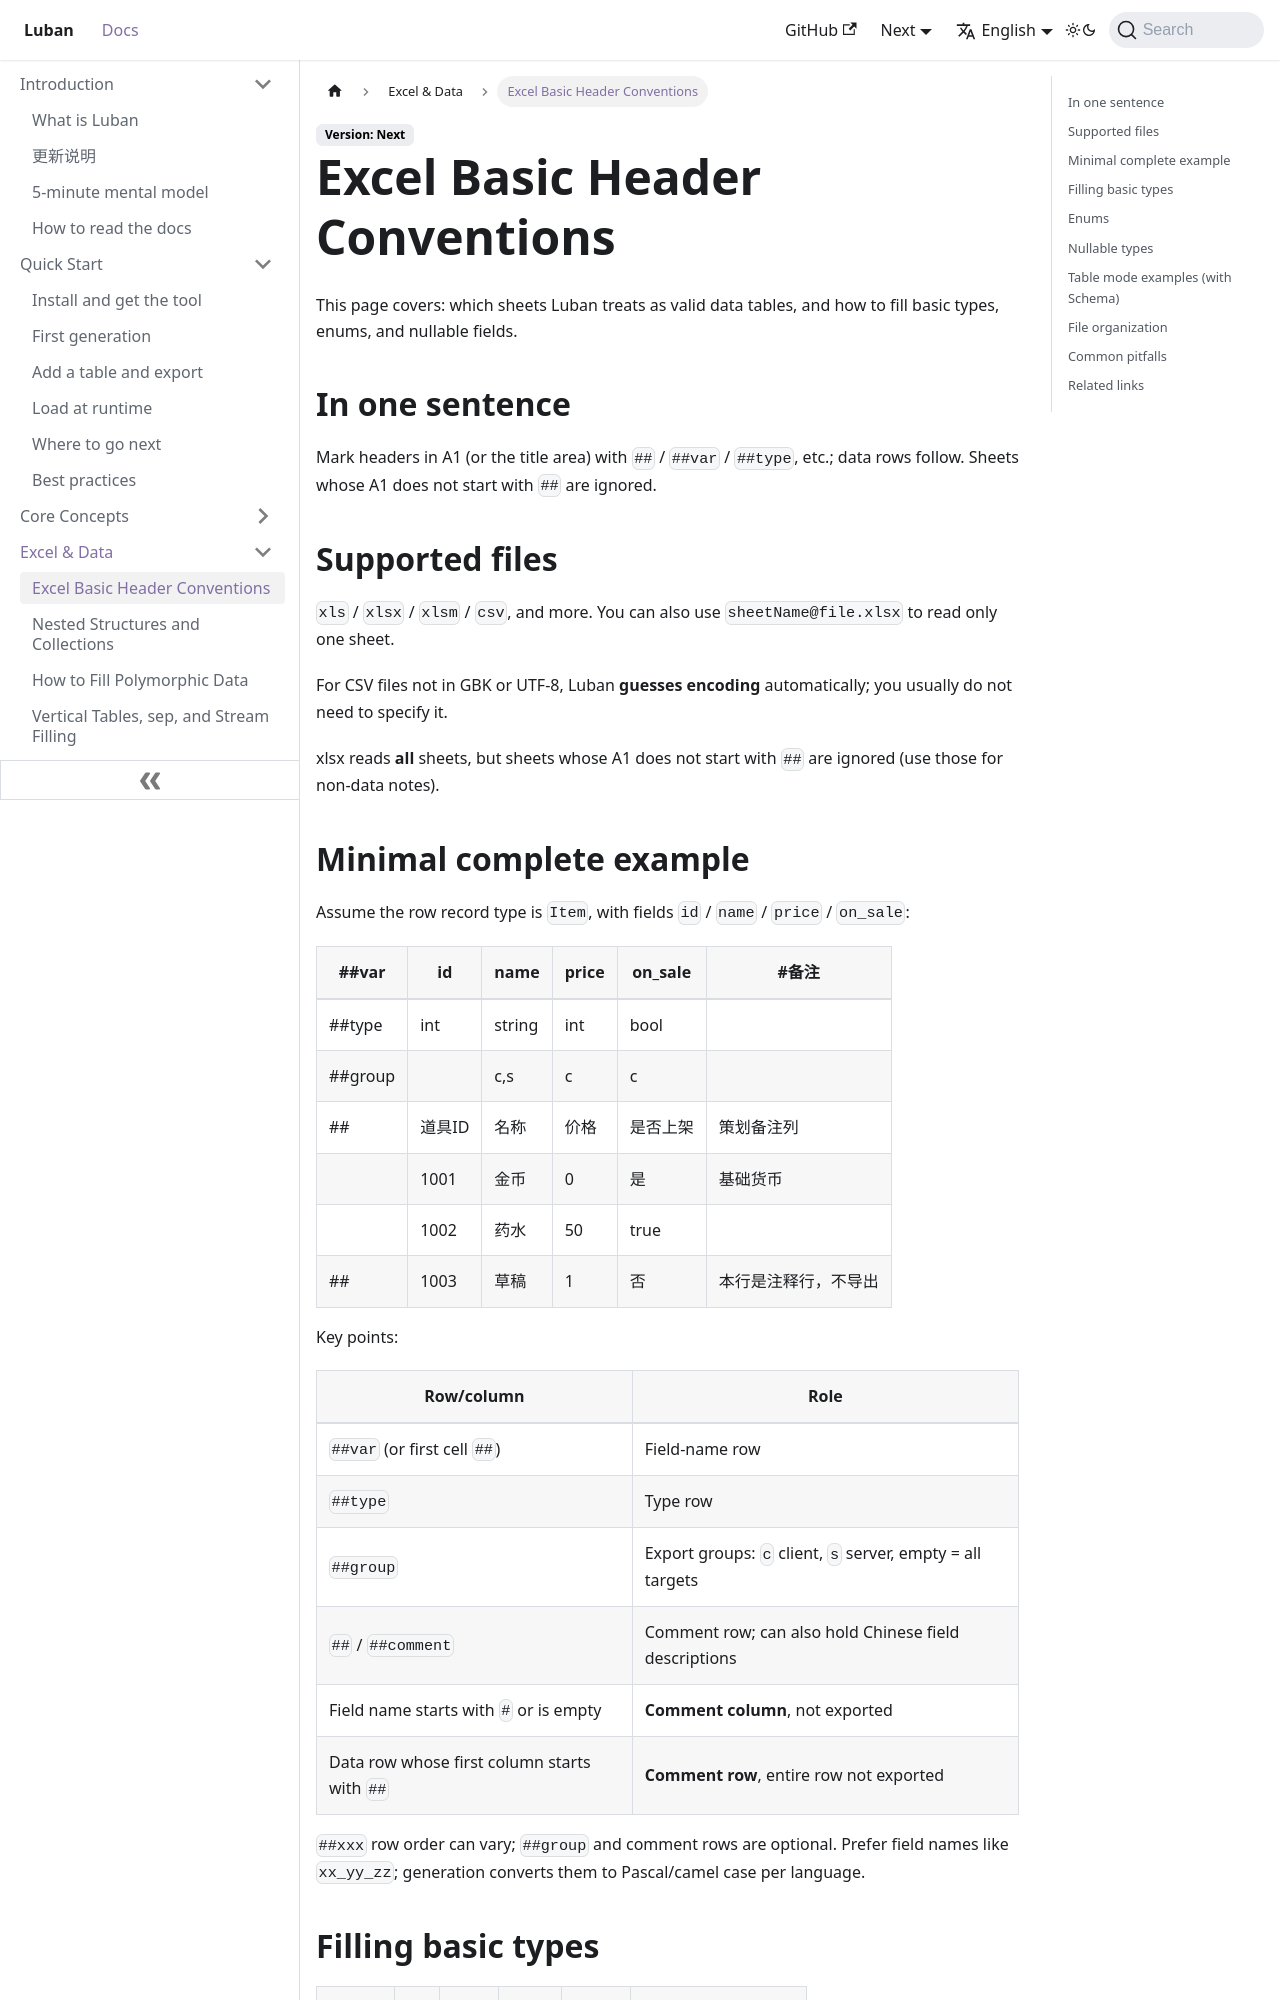

repository: focus-creative-games/luban-doc · page: en/docs/excel/basics.html · generator: docusaurus

---
sidebar_position: 1
---

# Excel 基础表头约定

本页解决：什么样的 sheet 会被 Luban 当成有效数据表，以及基础类型、枚举、可空怎么填。

## 一句话

A1（或标题区）用 `##` / `##var` / `##type` 等标记表头；其后是数据行。A1 不以 `##` 开头的 sheet 会被忽略。

## 支持的文件

`xls` / `xlsx` / `xlsm` / `csv` 等。也可用 `sheet名@文件.xlsx` 只读某一个 sheet。

读取 GBK、UTF-8 以外的 CSV 时，Luban 会**智能猜测编码**并正确处理，一般无需手工指定。

xlsx 会读入**所有** sheet，但 A1 不以 `##` 开头的 sheet 会被忽略（可放策划说明等非数据 sheet）。

## 最小完整示例

假设表记录类型为 `Item`，字段 `id` / `name` / `price` / `on_sale`：

| ##var | id | name | price | on_sale | #备注 |
|---|---|---|---|---|---|
| ##type | int | string | int | bool | |
| ##group | | c,s | c | c | |
| ## | 道具ID | 名称 | 价格 | 是否上架 | 策划备注列 |
| | 1001 | 金币 | 0 | 是 | 基础货币 |
| | 1002 | 药水 | 50 | true | |
| ## | 1003 | 草稿 | 1 | 否 | 本行是注释行，不导出 |

对应要点：

| 行/列 | 作用 |
|-------|------|
| `##var`（或首格 `##`） | 字段名行 |
| `##type` | 类型行 |
| `##group` | 导出分组：`c` 客户端、`s` 服务器、空=各端都要 |
| `##` / `##comment` | 注释行；也可作字段中文说明 |
| 字段名以 `#` 开头或为空 | **注释列**，不导出 |
| 数据行首列以 `##` 开头 | **注释行**，整行不导出 |

`##xxx` 行顺序可调；`##group`、注释行可选。字段名推荐 `xx_yy_zz`，生成时按语言转成 Pascal/camel 等。
